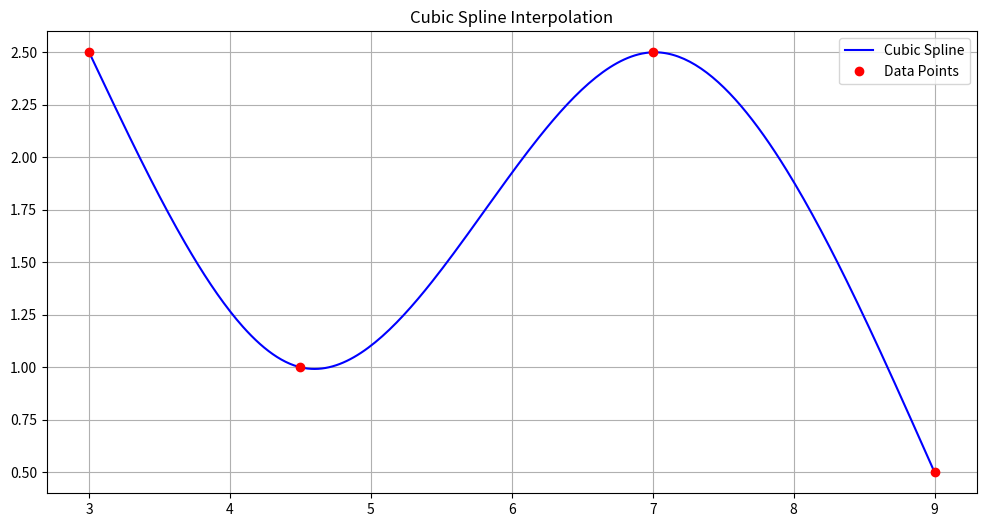

Generate this figure with matplotlib:
# -*- coding: utf-8 -*-
"""
Created on Fri Aug 29 21:35:47 2025

@author: Atharsh
"""

import random
import sympy as sp
import numpy as np
import matplotlib.pyplot as plt

"""
n = 20
x = [0, 1, 2, 3, 4, 5, 6, 7, 8, 9,10, 11, 12, 13, 14, 15, 16, 17, 18, 19]
f = [3, 4, 7, 1, 5, 9, 2, 6, 3, 8,4, 7, 0, 5, 6, 2, 4, 1, 9, 3]
"""

n = 4
x = [3,4.5,7,9]
f = [2.5,1,2.5,0.5]

def spline_equation_row(xi_minus1, xi, xi_plus1, f_xi_minus1, f_xi, f_xi_plus1):
    a = xi - xi_minus1
    b = 2 * (xi_plus1 - xi_minus1)
    c = xi_plus1 - xi
    rhs = (6 / (xi_plus1 - xi)) * (f_xi_plus1 - f_xi) - (6 / (xi - xi_minus1)) * (f_xi - f_xi_minus1)
    return a, b, c, rhs

variables = sp.symbols(f'f\'\'1:{n-1}')
equations = []

for i in range(1, n - 1):
    a, b, c, rhs = spline_equation_row(x[i - 1], x[i], x[i + 1], f[i - 1], f[i], f[i + 1])
    row = 0
    if i > 1:
        row += a * variables[i - 2]
    row += b * variables[i - 1]
    if i < n - 2:
        row += c * variables[i]
    equations.append(sp.Eq(row, rhs))

sol = sp.solve(equations, variables)

fpp = [0] + [sol[v] for v in variables] + [0]

def cubic_spline_interpolation(x_val, xi, xi1, fxi, fxi1, fppi, fppi1):
    h = xi1 - xi
    term1 = fppi * ((xi1 - x_val) ** 3) / (6 * h)
    term2 = fppi1 * ((x_val - xi) ** 3) / (6 * h)
    term3 = (fxi / h - fppi * h / 6) * (xi1 - x_val)
    term4 = (fxi1 / h - fppi1 * h / 6) * (x_val - xi)
    #print(f"{term1}+{term2}+{term3}+{term4}")
    return term1 + term2 + term3 + term4

X_vals = []
Y_vals = []

for i in range(n - 1):
    xs = np.linspace(x[i],x[i+1],100)
    ys = [cubic_spline_interpolation(xv, x[i], x[i + 1], f[i], f[i + 1], fpp[i], fpp[i + 1]) for xv in xs]
    X_vals.extend(xs)
    Y_vals.extend(ys)


plt.figure(figsize=(12, 6))
plt.plot(X_vals, Y_vals, label="Cubic Spline", color="blue")
plt.plot(x, f, 'ro', label="Data Points")
plt.title("Cubic Spline Interpolation")
plt.legend()
plt.grid(True)
plt.show()
